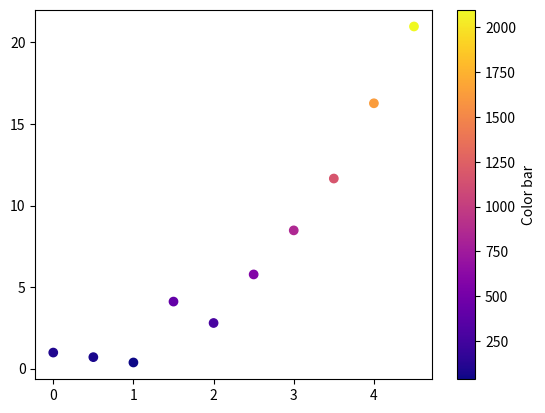

Write Python code to recreate this figure.
import matplotlib.pyplot as plt
import numpy as np

data = np.arange(0, 5, 0.5)
noise = np.random.normal(0, 1, len(data))

y = data ** 2  + noise
colors = y *100
scatter = plt.scatter(data, y,
            c=colors,
            cmap="plasma")
plt.colorbar(scatter,label = "Color bar")
plt.show()
